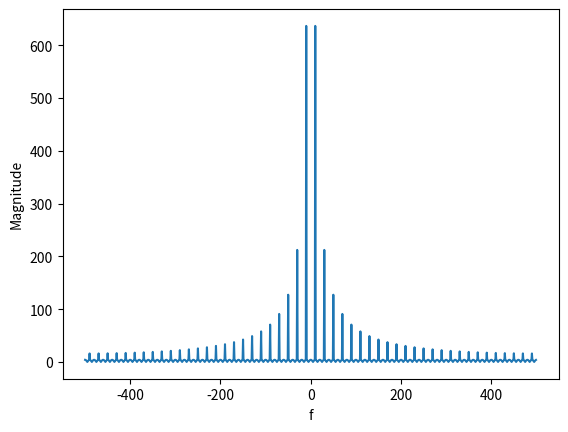

Reproduce this figure in Python.
import numpy as np
import scipy.signal as signal
from numpy.fft import fft, fftshift, fftfreq
import matplotlib.pyplot as plt

t = np.linspace( 0, 1, 1000, endpoint = False )
x = signal.square( 2 * np.pi * 10 * t )

f = fftshift( fftfreq( 1000, 0.001 ) )
X = fftshift( fft( x ) ) 
Xm = abs( X )  

plt.plot( f, Xm )
plt.xlabel( 'f' )
plt.ylabel( 'Magnitude' )

plt.show( )